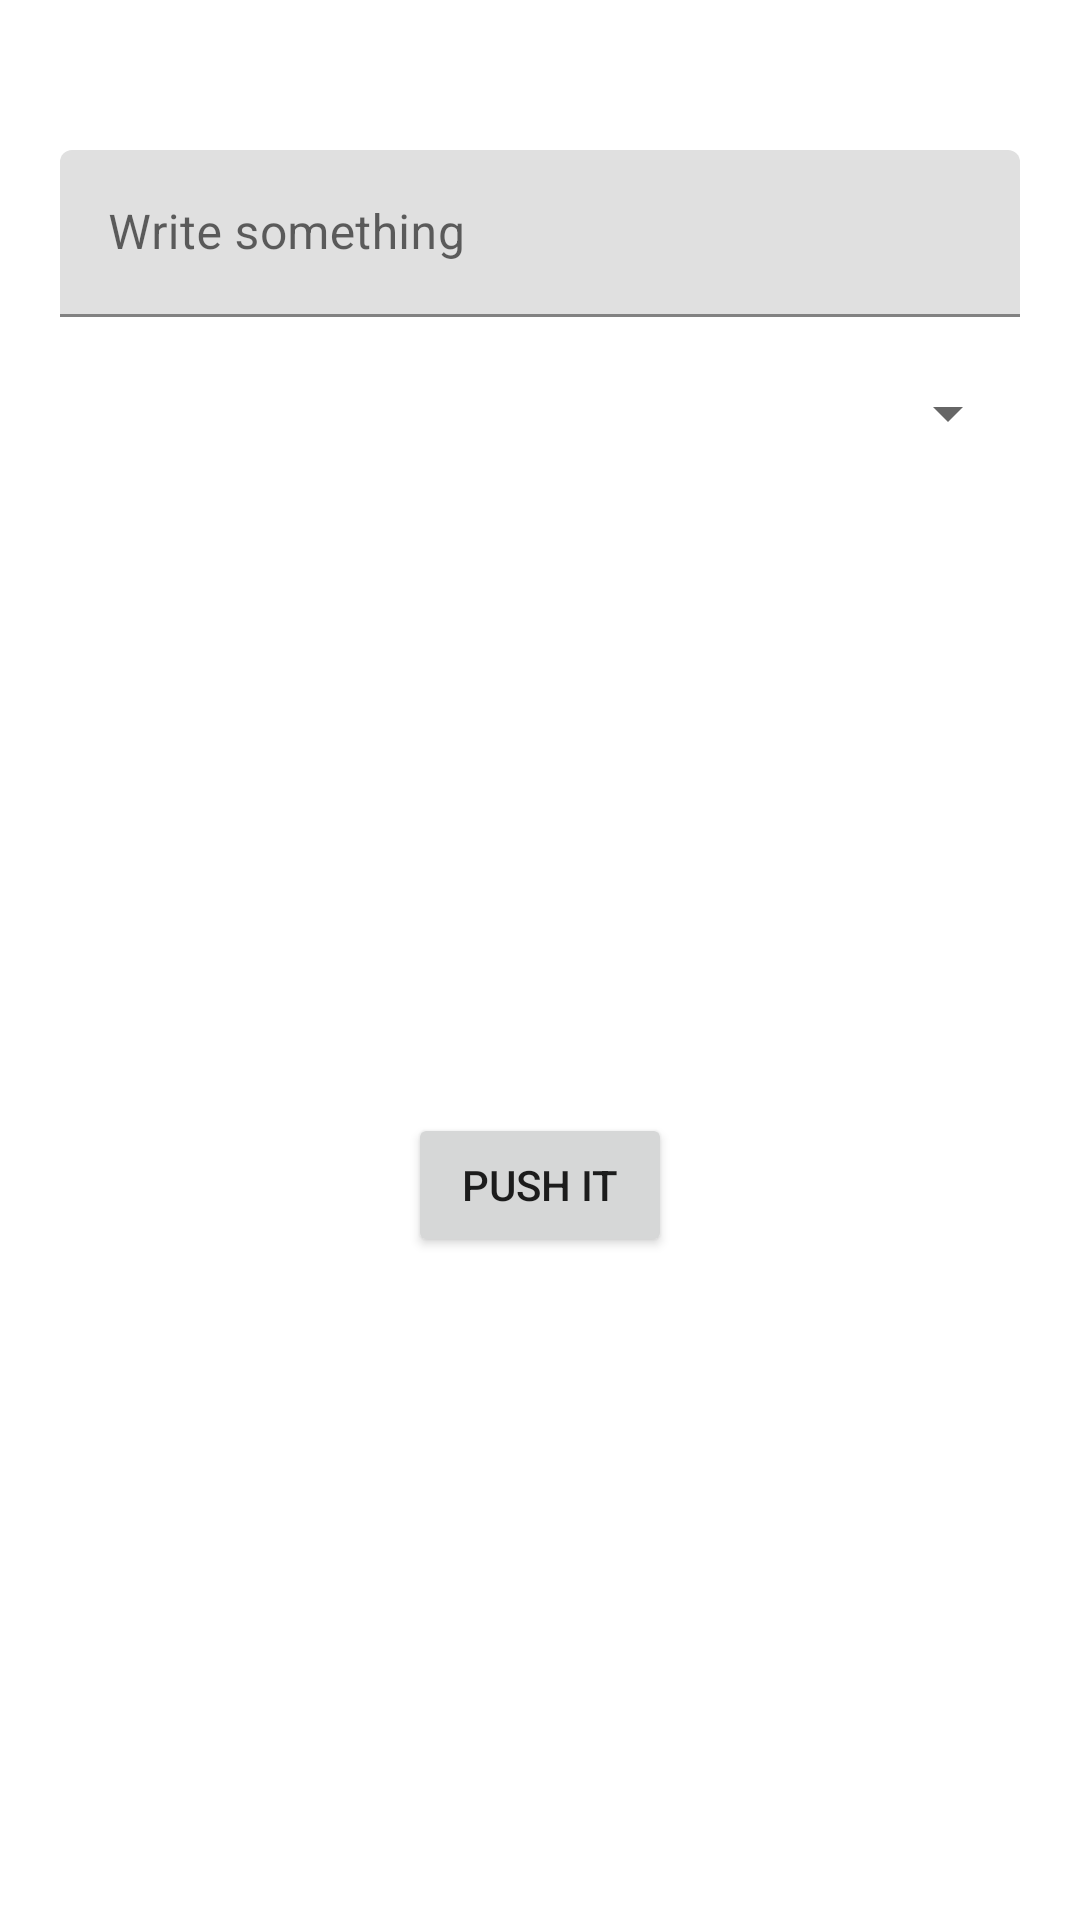

The Android layout XML behind this screen, and the referenced resources:
<!-- AndroidManifest.xml: application theme Theme.My_time_to_shine_6 -->
<!-- res/layout/activity_settings.xml -->
<?xml version="1.0" encoding="utf-8"?>
<androidx.constraintlayout.widget.ConstraintLayout xmlns:android="http://schemas.android.com/apk/res/android"
    xmlns:app="http://schemas.android.com/apk/res-auto"
    xmlns:tools="http://schemas.android.com/tools"
    android:id="@+id/main"
    android:layout_width="match_parent"
    android:layout_height="match_parent"
    tools:context=".SettingsActivity">

    <com.google.android.material.textfield.TextInputLayout
        android:id="@+id/tilSettings"
        android:layout_width="0dp"
        android:layout_height="wrap_content"
        android:layout_marginStart="20dp"
        android:layout_marginTop="50dp"
        android:layout_marginEnd="20dp"
        app:layout_constraintEnd_toEndOf="parent"
        app:layout_constraintStart_toStartOf="parent"
        app:layout_constraintTop_toTopOf="parent">

        <com.google.android.material.textfield.TextInputEditText
            android:id="@+id/etSettings"
            android:layout_width="match_parent"
            android:layout_height="wrap_content"
            android:hint="Write something" />
    </com.google.android.material.textfield.TextInputLayout>

    <Spinner
        android:id="@+id/spinnerSettings"
        android:layout_width="0dp"
        android:layout_height="wrap_content"
        android:layout_marginStart="20dp"
        android:layout_marginTop="20dp"
        android:layout_marginEnd="20dp"
        app:layout_constraintEnd_toEndOf="parent"
        app:layout_constraintStart_toStartOf="parent"
        app:layout_constraintTop_toBottomOf="@+id/tilSettings" />

    <Button
        android:id="@+id/btnSettings"
        android:layout_width="wrap_content"
        android:layout_height="wrap_content"
        android:text="Push it"
        app:layout_constraintBottom_toBottomOf="parent"
        app:layout_constraintEnd_toEndOf="parent"
        app:layout_constraintStart_toStartOf="parent"
        app:layout_constraintTop_toBottomOf="@+id/spinnerSettings" />
</androidx.constraintlayout.widget.ConstraintLayout>
<!-- resources referenced by this layout -->
<resources>
  <style name="Theme.My_time_to_shine_6" parent="Base.Theme.My_time_to_shine_6" />
  <style name="Base.Theme.My_time_to_shine_6" parent="Theme.MaterialComponents.Light.DarkActionBar">
          
          
      </style>
</resources>
